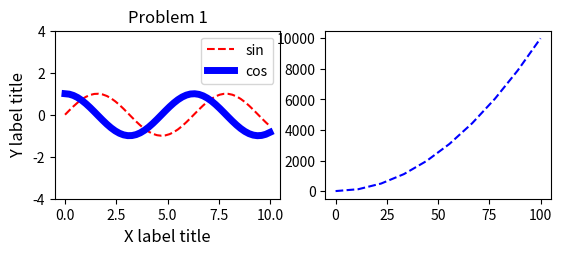

The matplotlib source for this figure:
# [redacted]
# [redacted]
import numpy as np
import matplotlib.pyplot as plt


#problem1 using 3 functions

plt.subplot(221)
plt.title("Problem 1",)
plt.xlabel("X label title", fontsize=12)
plt.ylabel("Y label title", fontsize='large')
x=np.linspace(0,10)
y=np.sin(x)
z=np.cos(x)
plt.plot(x,y,'r--',label='sin')
plt.legend()
plt.plot(x,z,'b',label='cos', linewidth=5.0)
plt.legend()
plt.yticks([-4,-2,0,2,4])

plt.subplot(222)
def f(x):
   return x**2
x2=np.linspace(0,100,10, endpoint=True)
y2=f(x2)
plt.plot(x2,y2,'b--')
plt.show()

